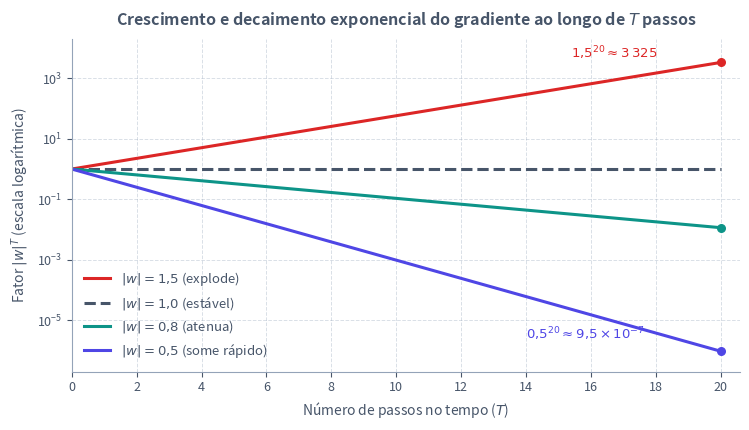

Python code for this plot: (Note: this script raises an exception after producing the figure.)
from pathlib import Path

import matplotlib.pyplot as plt
import numpy as np


def main() -> None:
    plt.rcParams["svg.fonttype"] = "none"

    passos = np.arange(0, 21)
    taxas = [
        (1.5, r"$|w| = 1{,}5$ (explode)", "#DC2626", "-"),
        (1.0, r"$|w| = 1{,}0$ (estável)", "#475569", "--"),
        (0.8, r"$|w| = 0{,}8$ (atenua)", "#0D9488", "-"),
        (0.5, r"$|w| = 0{,}5$ (some rápido)", "#4F46E5", "-"),
    ]

    cor_texto = "#475569"
    cor_grade = "#94A3B8"

    fig, ax = plt.subplots(figsize=(7.6, 4.4))
    fig.patch.set_alpha(0.0)
    ax.patch.set_alpha(0.0)

    for w, rotulo, cor, estilo in taxas:
        valores = w ** passos
        ax.plot(
            passos,
            valores,
            label=rotulo,
            color=cor,
            linestyle=estilo,
            linewidth=2.2,
        )
        if w != 1.0:
            ax.scatter([20], [valores[-1]], color=cor, s=30, zorder=4)

    ax.annotate(
        r"$1{,}5^{20} \approx 3\,325$",
        xy=(20, 1.5 ** 20),
        xytext=(15.4, 1.5 ** 20 * 1.4),
        fontsize=9.5,
        color="#DC2626",
        fontweight="bold",
    )
    ax.annotate(
        r"$0{,}5^{20} \approx 9{,}5 \times 10^{-7}$",
        xy=(20, 0.5 ** 20),
        xytext=(14.0, 0.5 ** 20 * 2.4),
        fontsize=9.5,
        color="#4F46E5",
        fontweight="bold",
    )

    ax.set_yscale("log")
    ax.set_ylim(2e-7, 2e4)
    ax.set_xlim(0, 20.6)
    ax.set_xticks(np.arange(0, 21, 2))
    ax.set_xlabel("Número de passos no tempo ($T$)", fontsize=10, color=cor_texto)
    ax.set_ylabel(r"Fator $|w|^T$ (escala logarítmica)", fontsize=10, color=cor_texto)
    ax.set_title(
        "Crescimento e decaimento exponencial do gradiente ao longo de $T$ passos",
        fontsize=11.5,
        fontweight="bold",
        color=cor_texto,
        pad=10,
    )

    ax.grid(True, which="major", linestyle="--", linewidth=0.7, alpha=0.35, color=cor_grade)
    ax.spines["top"].set_visible(False)
    ax.spines["right"].set_visible(False)
    ax.spines["left"].set_color(cor_grade)
    ax.spines["bottom"].set_color(cor_grade)
    ax.tick_params(colors=cor_texto, labelsize=9)
    ax.legend(loc="lower left", frameon=False, fontsize=9.5, labelcolor=cor_texto)

    fig.tight_layout()
    destino = Path(__file__).resolve().parent / "t03-gradiente-bptt.svg"
    fig.savefig(destino, format="svg", transparent=True, bbox_inches="tight")
    plt.close(fig)


if __name__ == "__main__":
    main()
